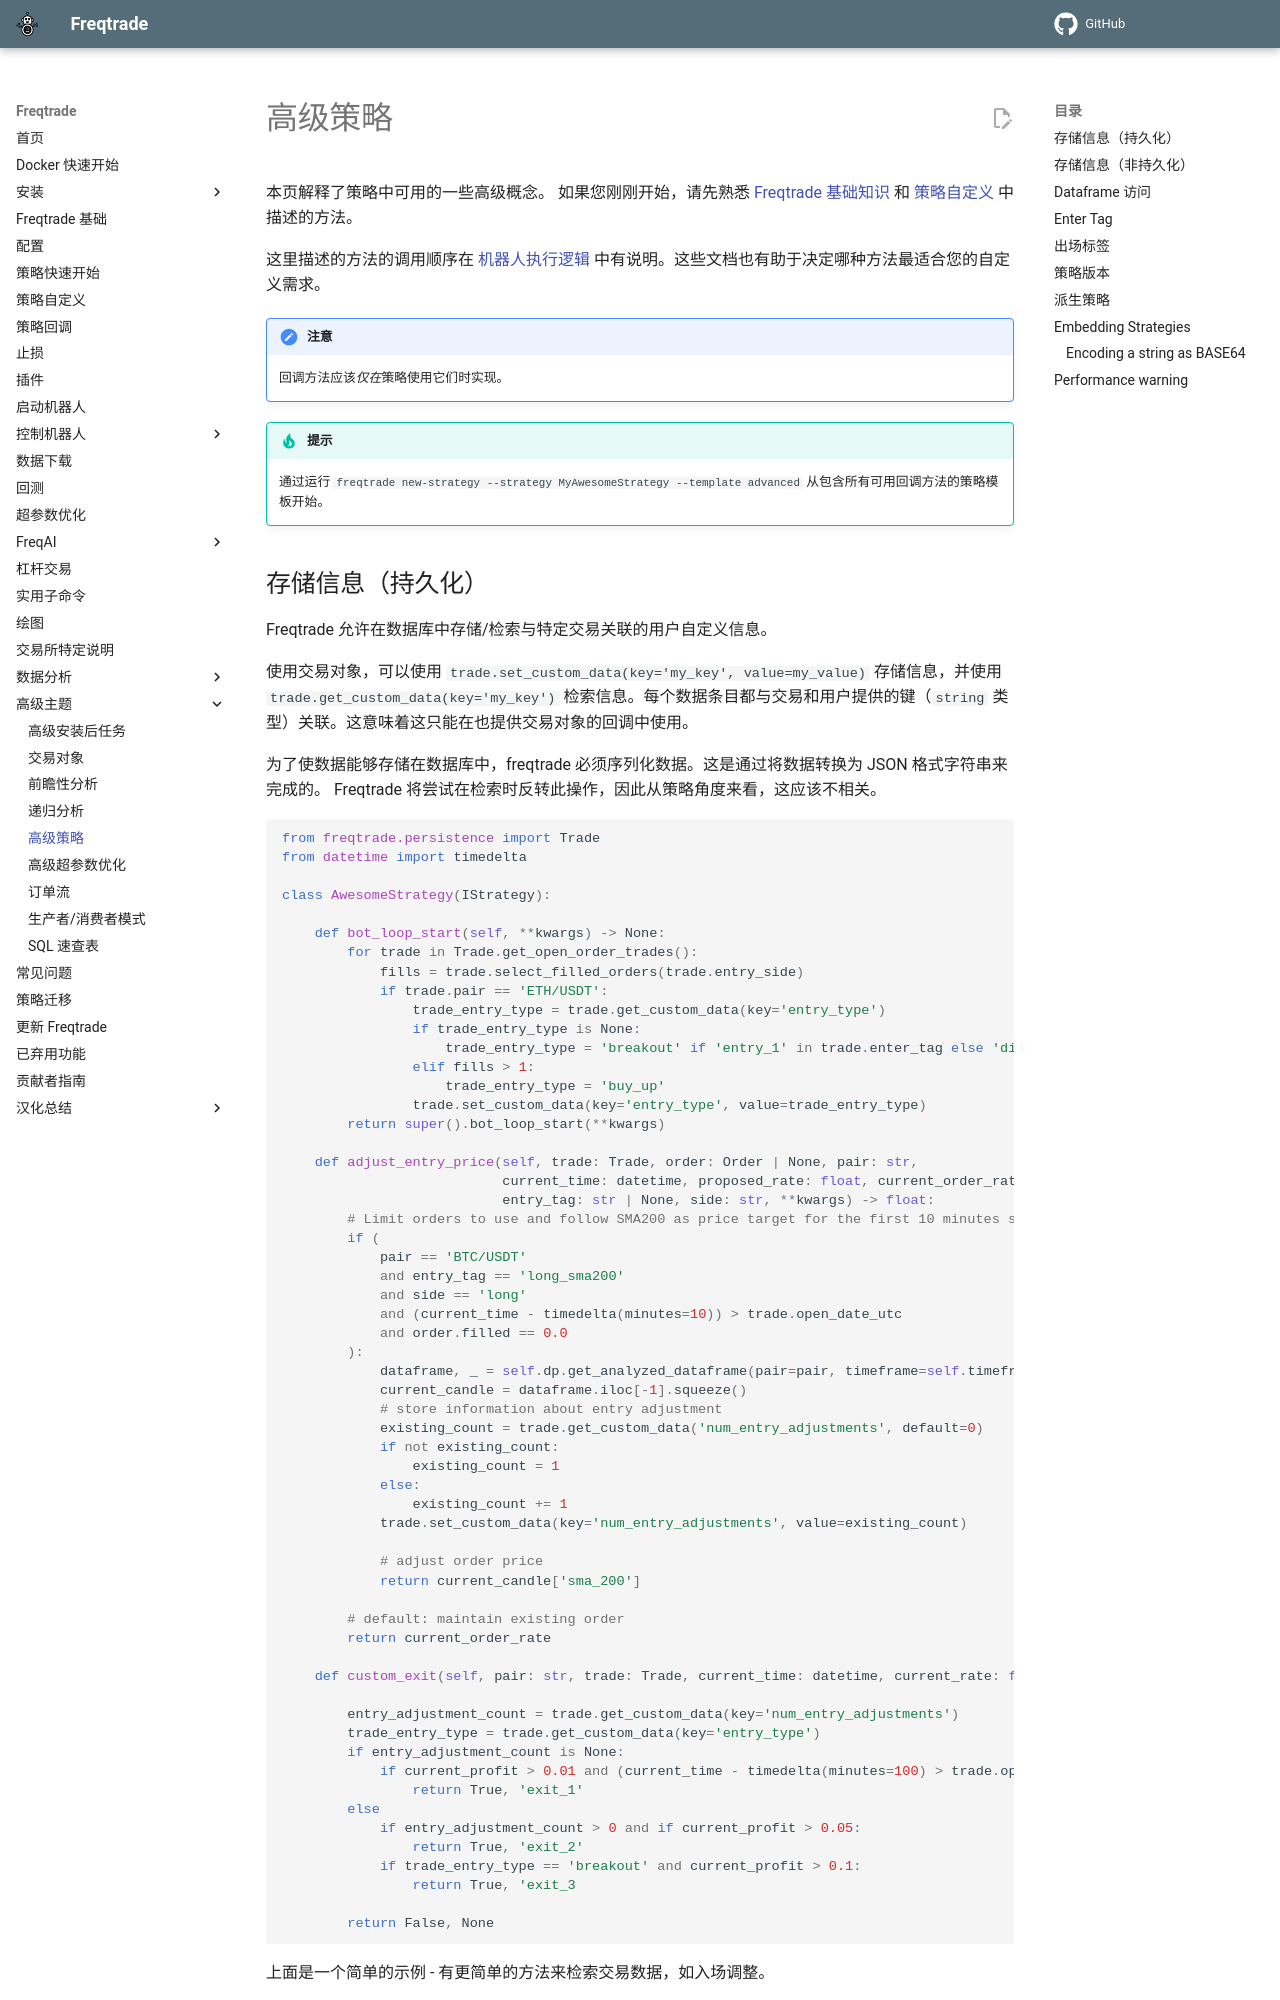

repository: brinsec/freqtrade · page: strategy-advanced/index.html · generator: mkdocs

# 高级策略

本页解释了策略中可用的一些高级概念。
如果您刚刚开始，请先熟悉 [Freqtrade 基础知识](bot-basics.md) 和 [策略自定义](strategy-customization.md) 中描述的方法。

这里描述的方法的调用顺序在 [机器人执行逻辑](bot-basics.md#bot-execution-logic) 中有说明。这些文档也有助于决定哪种方法最适合您的自定义需求。

!!! Note "注意"
    回调方法应该*仅在*策略使用它们时实现。

!!! Tip "提示"
    通过运行 `freqtrade new-strategy --strategy MyAwesomeStrategy --template advanced` 从包含所有可用回调方法的策略模板开始。
